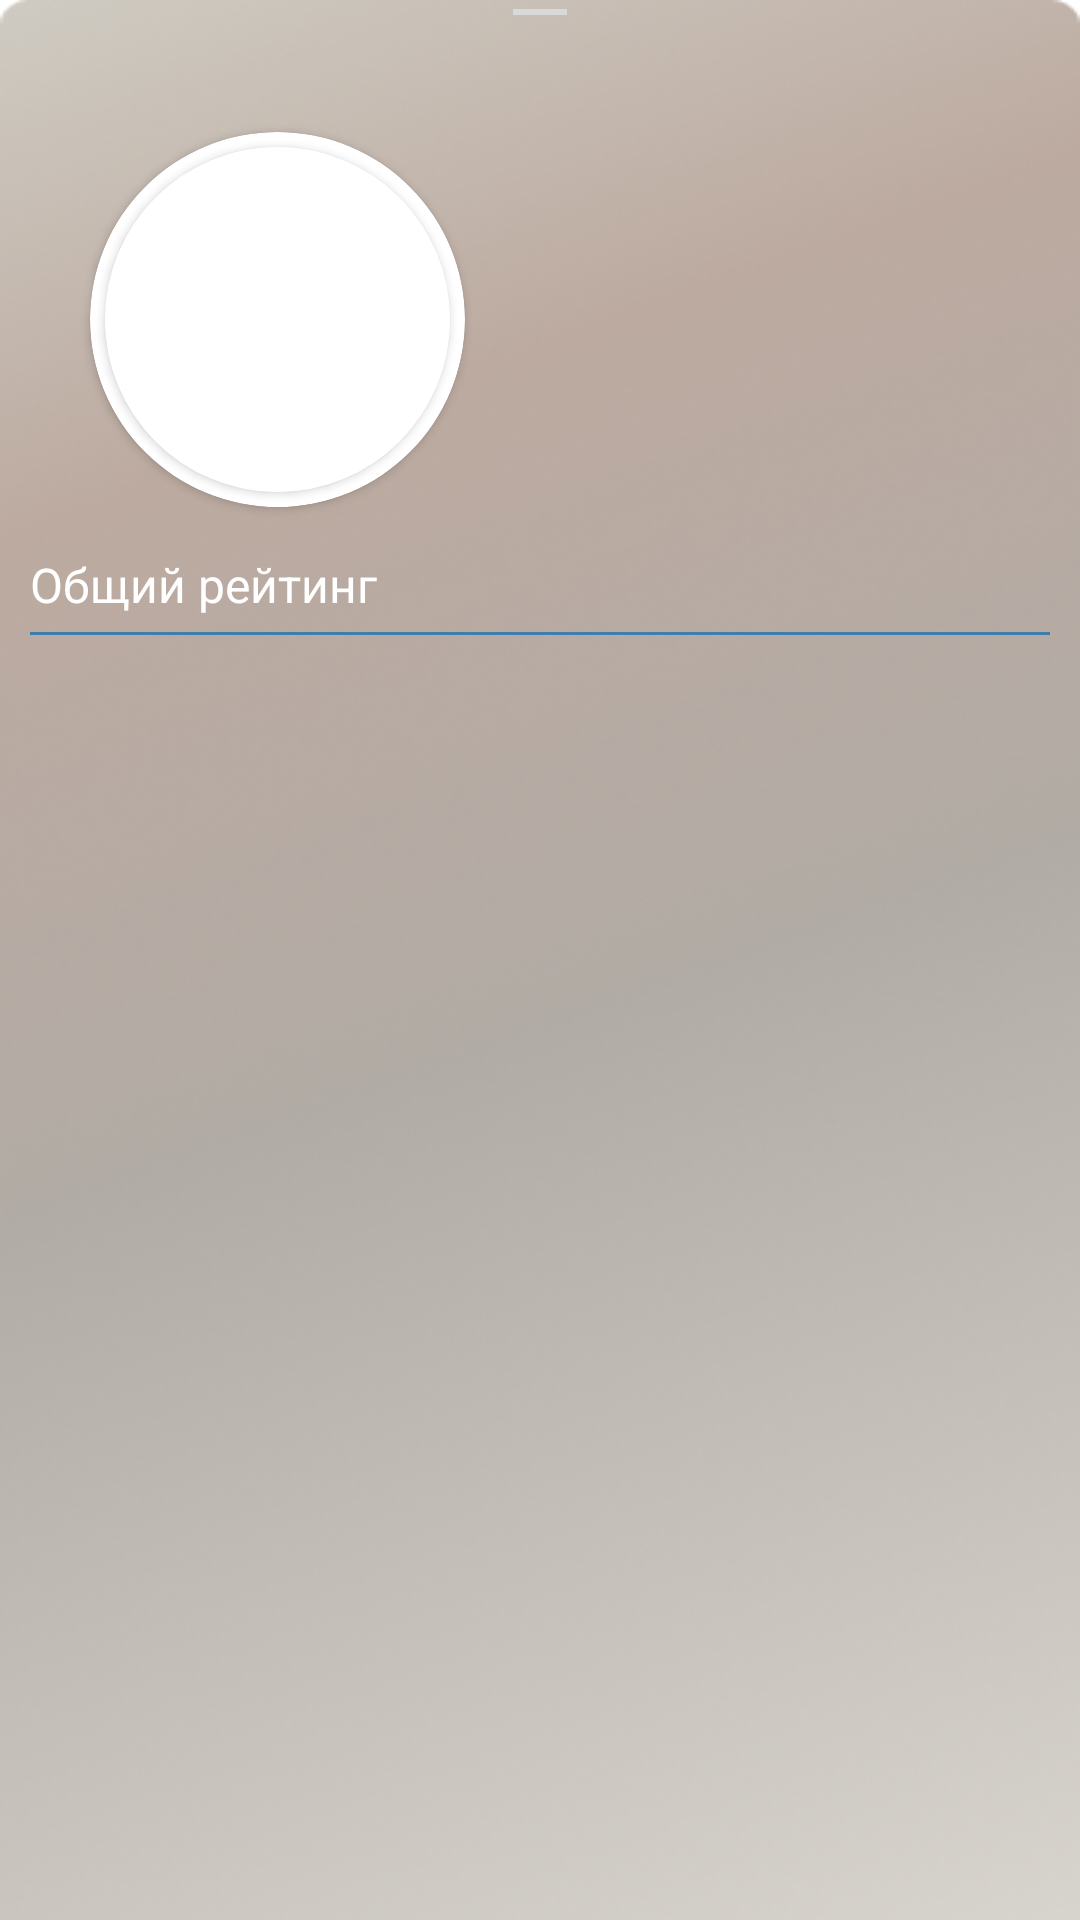

Layout XML and referenced resources for this Android screen:
<!-- AndroidManifest.xml: application theme Theme.TaganrogGO -->
<!-- res/layout/bottom_sheet_rait.xml -->
<?xml version="1.0" encoding="utf-8"?>
<androidx.constraintlayout.widget.ConstraintLayout xmlns:android="http://schemas.android.com/apk/res/android"
    xmlns:app="http://schemas.android.com/apk/res-auto"
    android:layout_width="match_parent"
    android:layout_height="match_parent"
    android:background="@drawable/backrati">

    <LinearLayout
        android:layout_width="match_parent"
        android:layout_height="match_parent"
        android:orientation="vertical">

        <ImageView
            android:id="@+id/imageView9"
            android:layout_width="match_parent"
            android:layout_height="wrap_content"
            app:srcCompat="@drawable/ic_line" />

        <LinearLayout
            android:layout_width="match_parent"
            android:layout_height="150dp"
            android:orientation="horizontal">

            <androidx.cardview.widget.CardView
                android:layout_width="125dp"
                android:layout_height="125dp"
                android:layout_marginLeft="30dp"
                android:layout_marginTop="20dp"
                app:cardCornerRadius="100dp">

                <androidx.cardview.widget.CardView
                    android:layout_width="match_parent"
                    android:layout_height="wrap_content"
                    android:layout_margin="5dp"
                    app:cardCornerRadius="100dp">

                    <ImageView
                        android:id="@+id/imageView8"
                        android:layout_width="wrap_content"
                        android:layout_height="wrap_content"
                        android:scaleType="centerCrop"
                        app:srcCompat="@drawable/clear" />
                </androidx.cardview.widget.CardView>

            </androidx.cardview.widget.CardView>

            <LinearLayout
                android:layout_width="match_parent"
                android:layout_height="match_parent"
                android:layout_marginLeft="20dp"
                android:gravity="center"
                android:orientation="vertical">

                <TextView
                    android:id="@+id/textView15"
                    android:layout_width="wrap_content"
                    android:layout_height="wrap_content"
                    android:layout_marginBottom="15dp"
                    android:text=""
                    android:textColor="@color/white"
                    android:textSize="22sp"
                    android:textStyle="bold" />

                <TextView
                    android:id="@+id/textView16"
                    android:layout_width="wrap_content"
                    android:layout_height="wrap_content"
                    android:layout_marginTop="15dp"
                    android:text=""
                    android:textColor="@color/white"
                    android:textSize="16sp"
                    android:textStyle="normal" />
            </LinearLayout>
        </LinearLayout>

        <TextView
            android:id="@+id/textView17"
            android:layout_width="match_parent"
            android:layout_height="wrap_content"
            android:layout_marginTop="10dp"
            android:layout_marginRight="10dp"
            android:layout_marginLeft="10dp"
            android:text="Общий рейтинг"
            android:textStyle="normal"
            android:textColor="@color/white"
            android:textSize="16sp"/>

        <View
            android:layout_width="match_parent"
            android:layout_height="1dp"
            android:layout_marginLeft="10dp"
            android:layout_marginTop="5dp"
            android:layout_marginRight="10dp"
            android:background="#3F7EAA" />

        <androidx.recyclerview.widget.RecyclerView
            android:id="@+id/rc"
            android:layout_width="match_parent"
            android:layout_height="match_parent"
            android:layout_marginLeft="10dp"
            android:layout_marginRight="10dp" />
    </LinearLayout>
</androidx.constraintlayout.widget.ConstraintLayout>
<!-- resources referenced by this layout -->
<resources>
  <color name="white">#FFFFFFFF</color>
  <!-- drawable backrati: png bitmap (drawable, 233680 bytes) -->
  <!-- drawable clear: jpg bitmap (drawable, 464 bytes) -->
  <!-- drawable ic_line (drawable) -->
  <vector android:height="24dp" android:tint="#D9D9D9"
      android:viewportHeight="24" android:viewportWidth="24"
      android:width="24dp" xmlns:android="http://schemas.android.com/apk/res/android">
      <path android:fillColor="@android:color/white" android:pathData="M3,3h18v2H3z"/>
  </vector>
  <style name="Theme.TaganrogGO" parent="Theme.MaterialComponents.DayNight.DarkActionBar">
          
          <item name="colorPrimary">@color/purple_500</item>
          <item name="colorPrimaryVariant">@color/purple_700</item>
          <item name="colorOnPrimary">@color/white</item>
          
          <item name="colorSecondary">@color/teal_200</item>
          <item name="colorSecondaryVariant">@color/teal_700</item>
          <item name="colorOnSecondary">@color/black</item>
          
          <item name="android:statusBarColor">@color/bezeviy</item>
          
      </style>
  <color name="purple_500">#C3C3C3</color>
  <color name="purple_700">#C3C3C3</color>
  <color name="teal_200">#FF03DAC5</color>
  <color name="teal_700">#FF018786</color>
  <color name="black">#FF000000</color>
  <color name="bezeviy">#F5F5F5</color>
</resources>
